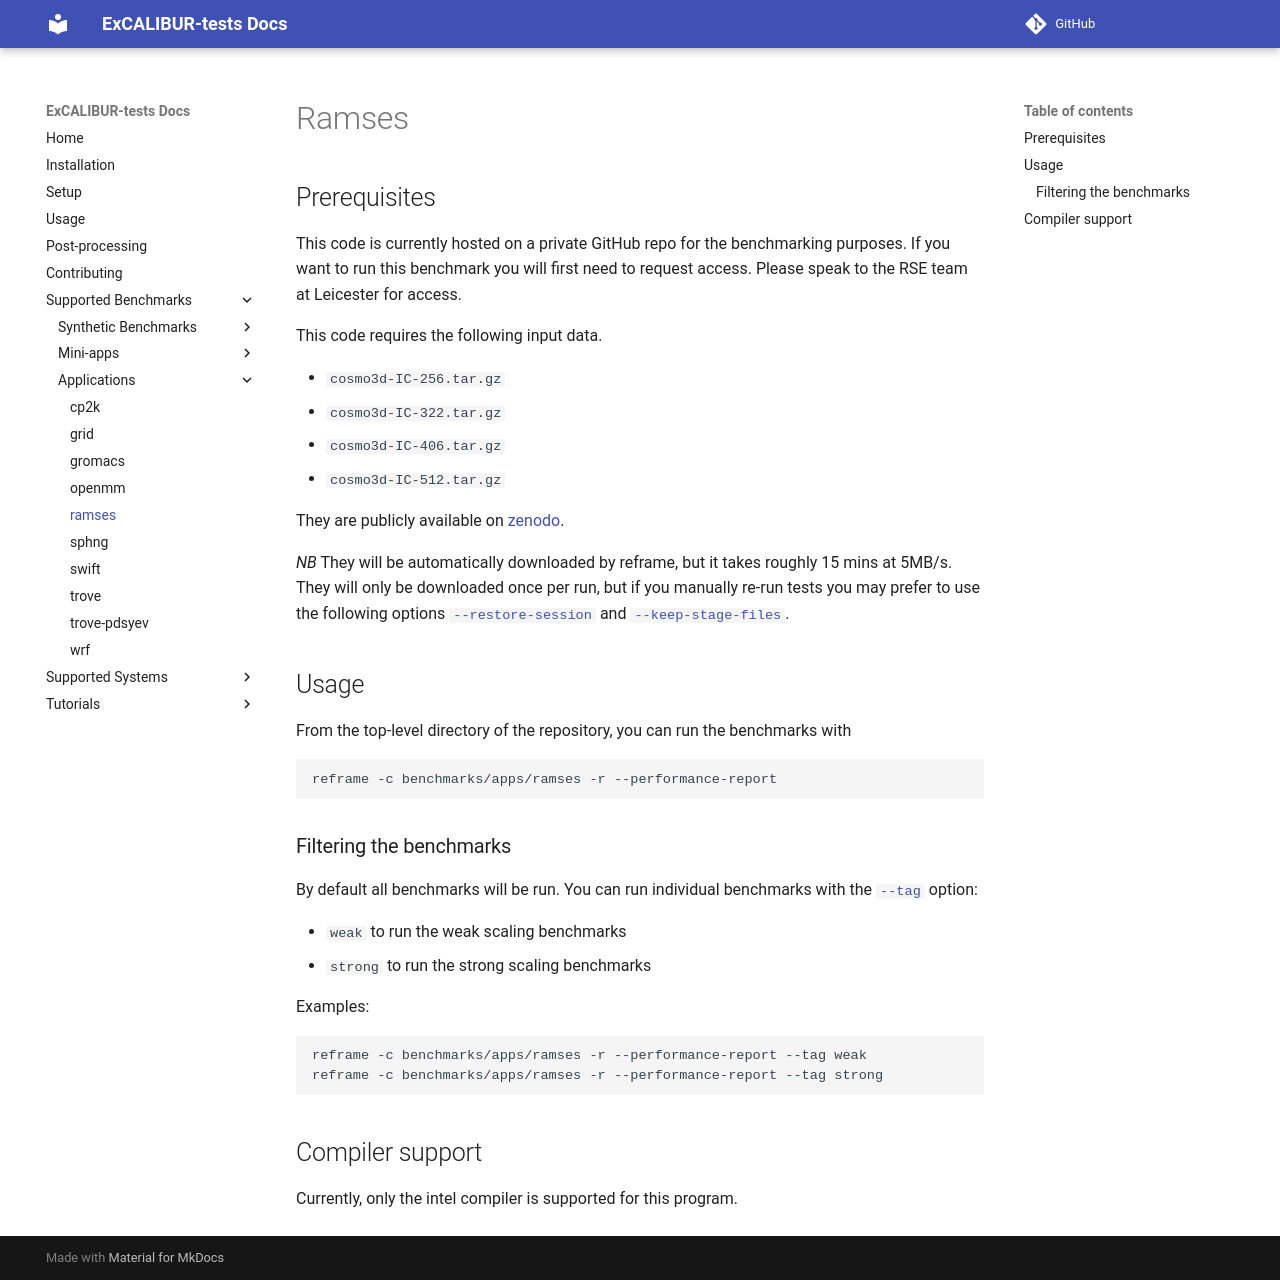

repository: ukri-excalibur/excalibur-tests · page: apps/ramses/index.html · generator: mkdocs

# Ramses

## Prerequisites

This code is currently hosted on a private GitHub repo for the benchmarking purposes. If you want to run this benchmark you will
first need to request access. Please speak to the RSE team at Leicester for access.

This code requires the following input data.

* `cosmo3d-IC-256.tar.gz`
* `cosmo3d-IC-322.tar.gz`
* `cosmo3d-IC-406.tar.gz`
* `cosmo3d-IC-512.tar.gz`

They are publicly available on [zenodo](https://zenodo.org/record/7842140/).

*NB* They will be automatically downloaded by reframe, but it takes roughly 15 mins at 5MB/s. They will only be downloaded once
per run, but if you manually re-run tests you may prefer to use the following options
[`--restore-session`](https://reframe-hpc.readthedocs.io/en/stable/manpage.html#cmdoption-restore-session) and
[`--keep-stage-files`](https://reframe-hpc.readthedocs.io/en/stable/manpage.html#cmdoption-keep-stage-files).

## Usage

From the top-level directory of the repository, you can run the benchmarks with

```sh
reframe -c benchmarks/apps/ramses -r --performance-report
```

### Filtering the benchmarks

By default all benchmarks will be run. You can run individual benchmarks with the
[`--tag`](https://reframe-hpc.readthedocs.io/en/stable/manpage.html#cmdoption-0) option:

* `weak` to run the weak scaling benchmarks
* `strong` to run the strong scaling benchmarks

Examples:

```sh
reframe -c benchmarks/apps/ramses -r --performance-report --tag weak
reframe -c benchmarks/apps/ramses -r --performance-report --tag strong
```

## Compiler support

Currently, only the intel compiler is supported for this program.
